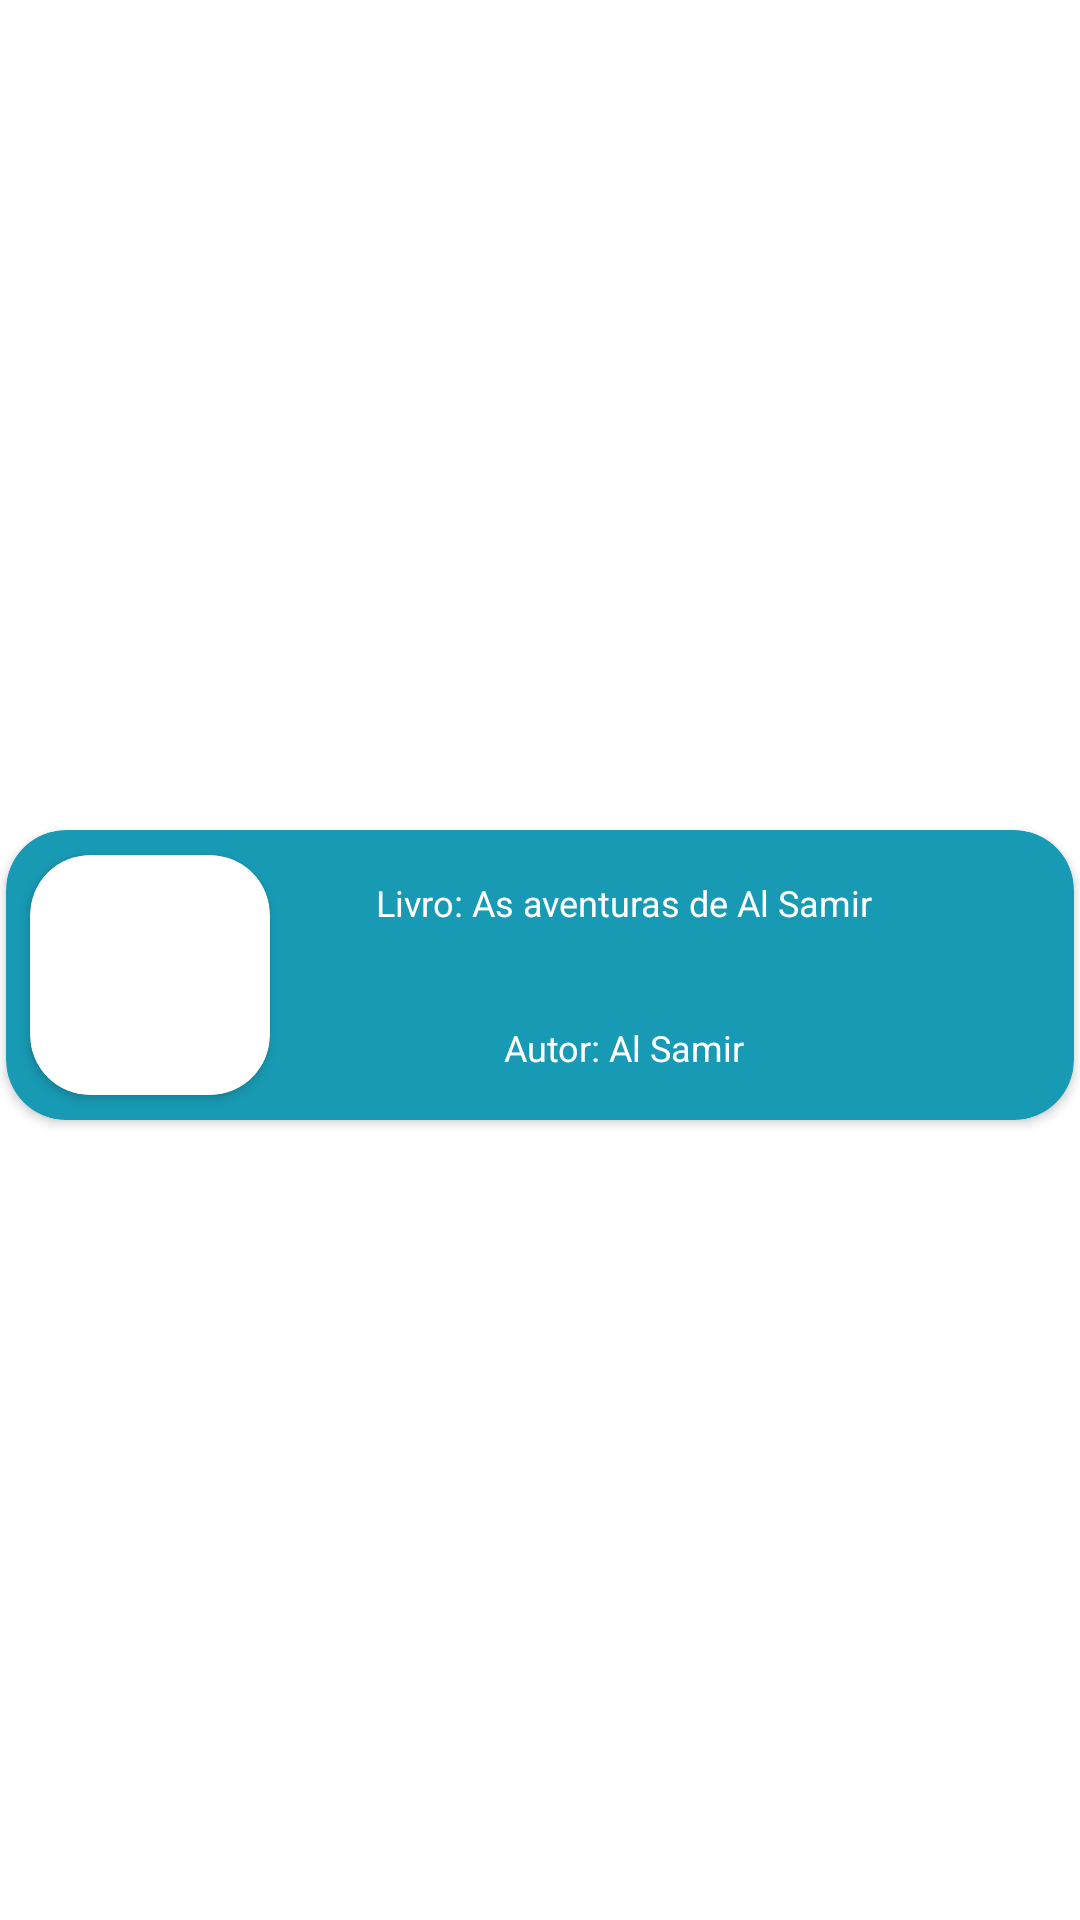

Write the Android layout XML for this screen, with the resource values it uses.
<!-- AndroidManifest.xml: application theme Theme.Bookinder -->
<!-- res/layout/message_card_my_books.xml -->
<?xml version="1.0" encoding="utf-8"?>
<androidx.constraintlayout.widget.ConstraintLayout
    xmlns:android="http://schemas.android.com/apk/res/android"
    xmlns:app="http://schemas.android.com/apk/res-auto"
    android:layout_width="match_parent"
    android:layout_height="wrap_content"
    android:layout_gravity="center_horizontal">

    <androidx.cardview.widget.CardView
        android:id="@+id/cardSelect"
        android:layout_width="0dp"
        android:layout_height="wrap_content"
        android:layout_gravity="center_horizontal"
        android:layout_marginStart="2dp"
        android:layout_marginTop="10dp"
        android:layout_marginEnd="2dp"
        app:cardBackgroundColor="@color/blue_grotto"
        app:cardCornerRadius="20dp"
        app:layout_constraintBottom_toBottomOf="parent"
        app:layout_constraintEnd_toEndOf="parent"
        app:layout_constraintStart_toStartOf="parent"
        app:layout_constraintTop_toTopOf="parent">

        <androidx.constraintlayout.widget.ConstraintLayout
            android:layout_width="match_parent"
            android:layout_height="match_parent">

            <androidx.cardview.widget.CardView
                android:id="@+id/cardView"
                android:layout_width="80dp"
                android:layout_height="80dp"
                android:layout_marginStart="8dp"
                android:layout_marginTop="8dp"
                android:layout_marginBottom="8dp"
                app:cardCornerRadius="20dp"
                app:layout_constraintBottom_toBottomOf="parent"
                app:layout_constraintStart_toStartOf="parent"
                app:layout_constraintTop_toTopOf="parent">

                <ImageView
                    android:id="@+id/coverPhoto"
                    android:layout_width="match_parent"
                    android:layout_height="match_parent">

                </ImageView>
            </androidx.cardview.widget.CardView>

            <TextView
                android:id="@+id/title"
                android:layout_width="0dp"
                android:layout_height="wrap_content"
                android:layout_marginTop="16dp"
                android:text="Livro: As aventuras de Al Samir"
                android:textAlignment="center"
                android:textAppearance="@style/TextAppearance.AppCompat.Body1"
                android:textColor="#FFFFFF"
                android:textSize="12sp"
                app:layout_constraintEnd_toStartOf="@+id/imageButtonRemoveBook"
                app:layout_constraintStart_toEndOf="@+id/cardView"
                app:layout_constraintTop_toTopOf="parent" />

            <TextView
                android:id="@+id/author"
                android:layout_width="0dp"
                android:layout_height="wrap_content"
                android:layout_marginTop="32dp"
                android:layout_marginBottom="16dp"
                android:text="Autor: Al Samir"
                android:textAlignment="center"
                android:textAppearance="@style/TextAppearance.AppCompat.Body1"
                android:textColor="#FFFFFF"
                android:textSize="12sp"
                app:layout_constraintBottom_toBottomOf="parent"
                app:layout_constraintEnd_toStartOf="@+id/imageButtonRemoveBook"
                app:layout_constraintStart_toEndOf="@+id/cardView"
                app:layout_constraintTop_toBottomOf="@+id/title" />

            <ImageButton
                android:id="@+id/imageButtonRemoveBook"
                android:layout_width="wrap_content"
                android:layout_height="wrap_content"
                android:layout_marginEnd="8dp"
                android:backgroundTint="#00FFFFFF"
                app:layout_constraintBottom_toBottomOf="parent"
                app:layout_constraintEnd_toEndOf="parent"
                app:layout_constraintTop_toTopOf="parent"
                app:srcCompat="@drawable/ic_delete" />

        </androidx.constraintlayout.widget.ConstraintLayout>
    </androidx.cardview.widget.CardView>

</androidx.constraintlayout.widget.ConstraintLayout>
<!-- resources referenced by this layout -->
<resources>
  <color name="blue_grotto">#189AB4</color>
  <style name="Theme.Bookinder" parent="Theme.MaterialComponents.Light.NoActionBar">
          
          <item name="colorPrimary">@color/blue_grotto</item>
          <item name="colorPrimaryVariant">@color/blue_green</item>
          <item name="colorOnPrimary">@color/baby_blue</item>
          
          <item name="colorSecondary">@color/navy_blue</item>
          
          <item name="android:statusBarColor">?attr/colorPrimaryVariant</item>
          
      </style>
  <color name="blue_green">#75E6DA</color>
  <color name="baby_blue">#D4F1F4</color>
  <color name="navy_blue">#05445E</color>
</resources>
